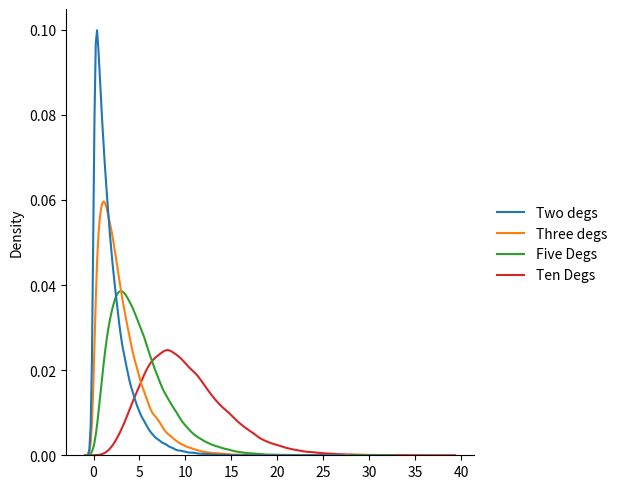

Python code for this plot:
#!/usr/bin/env python3
# -*- coding: utf-8 -*-
"""
Created on Wed Aug 16 15:36:09 2023

@author: williamfloyd
"""

#!/usr/bin/env python3
# -*- coding: utf-8 -*-
"""
Created on Wed Aug  9 15:41:13 2023

@author: williamfloyd
%matplotlib inline 
"""

import numpy as np
import matplotlib.pyplot as plt
import random
import seaborn as sns
import pandas as pd


def draw_from_normal(df,sigma = 1,mean = 0):
    ans = 0
    for i in range(df):
        ans += pow(np.random.normal(mean,sigma),2)
    return ans


def simulate_sums(n,df,sigma=1,mean=0):
    ans = []
    for i in range(n):
        ans.append(draw_from_normal(df,sigma,mean))
    return ans


def plot_hist(data):
    upper_limit = max(data)
    lower_limit = min(data)
    num_bins = (upper_limit-lower_limit) // 10
    num_bins = 10
    num_bins += 1
    if num_bins < 20:
        num_bins = 20
    print(num_bins)
    #plt.hist(data,bins = int(num_bins),histtype = 'step',density=True)

num_sims = 100000

one_deg = simulate_sums(num_sims,1,1,0)
two_degs = simulate_sums(num_sims,2)
three_degs = simulate_sums(num_sims,3)
five_degs = simulate_sums(num_sims,5)
ten_degs = simulate_sums(num_sims,10)

my_data = {'Two degs':two_degs
           ,'Three degs':three_degs,'Five Degs':five_degs,
           'Ten Degs': ten_degs}

my_plot_data = pd.DataFrame(my_data)
#my_plot = pd.DataFrame([one_deg,two_degs],columns=['One Deg','Two Degs'])





#sns.displot(my_plot,x="Observed",kind='kde',bw_adjust=2,cut=0)
my_graph = sns.displot(data=my_plot_data,kind='kde')


plt.show()
#plot_hist(my_plot)

""